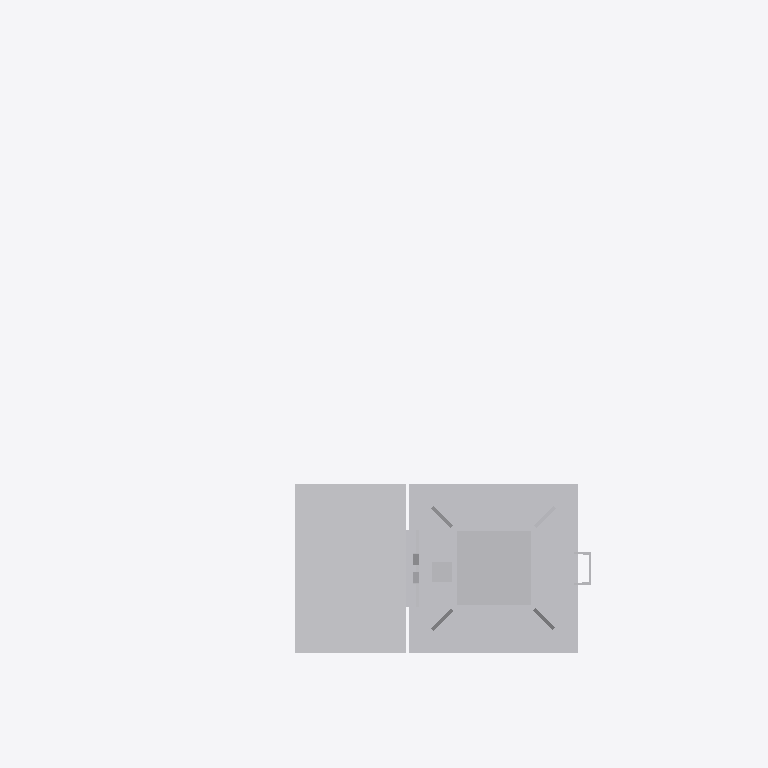
Plan cut of the same IFC building model at storey 'Ebene 1' (level 0.00 m, cut at 1.40 m), seen from above with north up, elements coloured by IFC class: 1 other element (light grey). Cut surfaces are drawn darker.
Extent 2.1 m × 1.6 m × 7.2 m (x, y, z). Storeys (1): Ebene 1 at 0.00 m. Elements (1): 1 IfcBuildingElementProxy.

HEADER;
FILE_DESCRIPTION(('ViewDefinition [CoordinationView_V2.0]'),'2;1');
FILE_NAME('','2022-09-20T11:43:42',(''),(''),'The EXPRESS Data Manager Version 5.02.0100.07 : ','20211019_1515(x64) - Exporter 20.2.60.15 - Defau','');
FILE_SCHEMA(('IFC2X3'));
ENDSEC;
DATA;
#104=IFCPROJECT('0l0Ll2UsrDsw83_yTjkxtH',#41,'',$,$,'','',(#96),#91);
#27201=IFCSITE('0l0Ll2UsrDsw83_yTjkxtJ',#41,'Default',$,$,#27198,$,$,.ELEMENT.,(42,24,53,508911),(-71,-15,-29,-58837),0.0,$,$);
#114=IFCBUILDING('0l0Ll2UsrDsw83_yTjkxtG',#41,'',$,$,#32,$,'',.ELEMENT.,$,$,$);
#123=IFCBUILDINGSTOREY('0l0Ll2UsrDsw83_yUIH4Ik',#41,'Ebene 1',$,'Ebene:Ebene 1',#121,$,'Ebene 1',.ELEMENT.,0.0);
#27164=IFCBUILDINGELEMENTPROXY('3kES8TRVT3ouL7QjNI5mkX',#41,'S 8000.5.7-10_M3500-A1000-2Zu-HS-Zo-R_LOD200-300:S 8000.5.7-10_M3500-A1000-2Zu-HS-Zo-R_LOD200-300:3346',$,'S 8000.5.7-10_M3500-A1000-2Zu-HS-Zo-R_LOD200-300:S 8000.5.7-10_M3500-A1000-2Zu-HS-Zo-R_LOD200-300',#27162,#27157,'3346',$);
ENDSEC;
